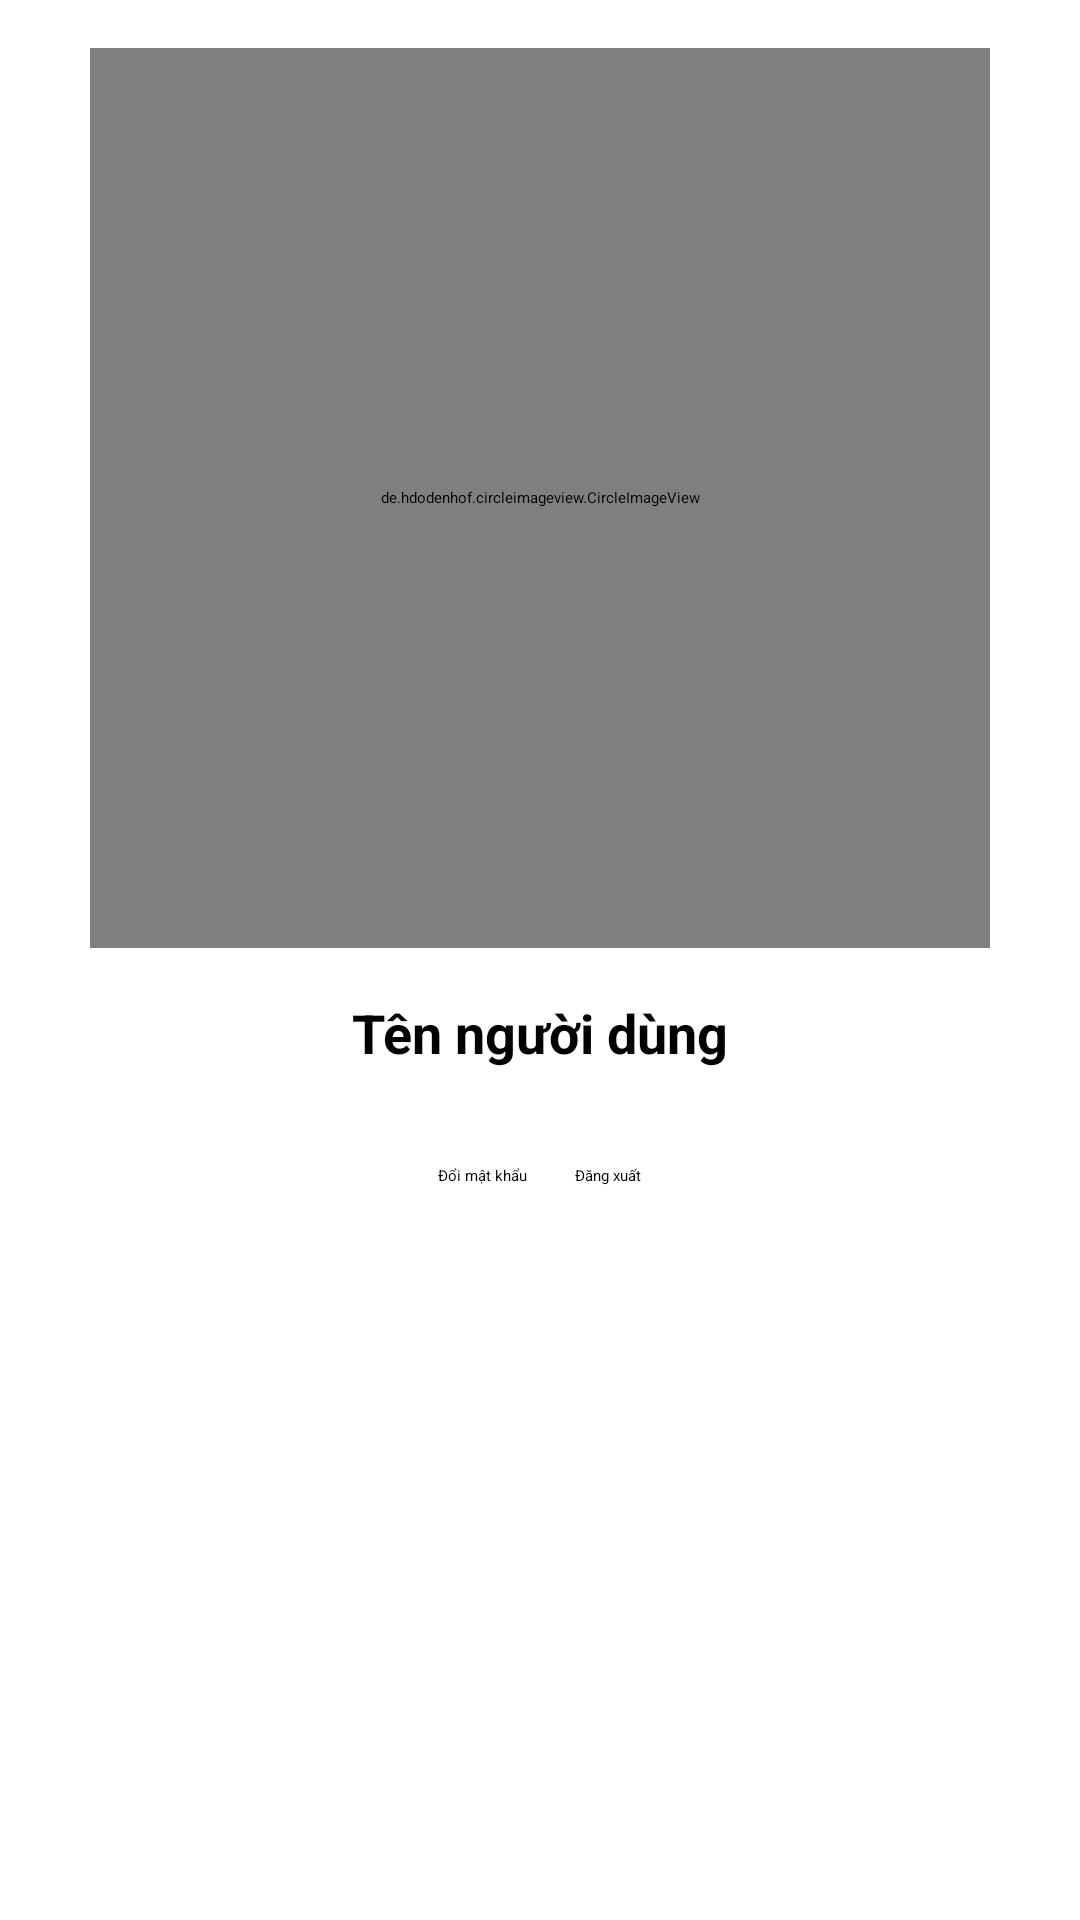

Produce the Android XML layout that renders to this screen, including the resource entries it uses.
<!-- AndroidManifest.xml: application theme Theme.Musicapp -->
<!-- res/layout/fragment_user.xml -->
<?xml version="1.0" encoding="utf-8"?>
<LinearLayout xmlns:android="http://schemas.android.com/apk/res/android"
    xmlns:tools="http://schemas.android.com/tools"
    android:layout_width="match_parent"
    android:layout_height="match_parent"
    android:orientation="vertical"
    android:padding="16dp">

    <de.hdodenhof.circleimageview.CircleImageView
        android:id="@+id/user_profile_image"
        android:layout_width="300dp"
        android:layout_height="300dp"
        android:layout_gravity="center_horizontal"
        android:src="@drawable/ic_launcher"
        tools:ignore="MissingClass" />

    <TextView
        android:id="@+id/user_name"
        android:layout_width="wrap_content"
        android:layout_height="wrap_content"
        android:layout_gravity="center_horizontal"
        android:layout_marginTop="16dp"
        android:text="Tên người dùng"
        android:textSize="18sp"
        android:textStyle="bold" />

    <LinearLayout
        android:layout_width="match_parent"
        android:layout_height="wrap_content"
        android:layout_marginTop="32dp"
        android:gravity="center"
        android:orientation="horizontal">

        <Button
            android:id="@+id/change_password_button"
            android:layout_width="wrap_content"
            android:layout_height="wrap_content"
            android:text="Đổi mật khẩu" />

        <Button
            android:id="@+id/logout_button"
            android:layout_width="wrap_content"
            android:layout_height="wrap_content"
            android:layout_marginLeft="16dp"
            android:text="Đăng xuất" />
    </LinearLayout>

</LinearLayout>
<!-- resources referenced by this layout -->
<resources>

</resources>
